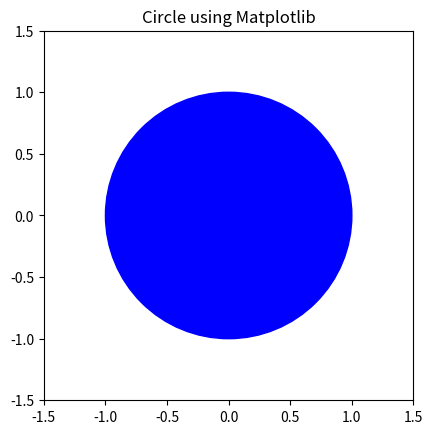

This figure's Python source:
import matplotlib.pyplot as plt

# Create a figure and an axis
fig, ax = plt.subplots()

# Draw a circle with radius 1 centered at (0, 0)
circle = plt.Circle((0, 0), radius=1, color='blue', fill=True)

# Add the circle to the plot
ax.add_patch(circle)

# Set equal scaling to ensure the circle isn't distorted
ax.set_aspect('equal', 'box')

# Set axis limits for better visualization
ax.set_xlim(-1.5, 1.5)
ax.set_ylim(-1.5, 1.5)

# Display the plot
plt.title('Circle using Matplotlib')
plt.show()



# # Set the limits and aspect of the plot
# ax.set_xlim(0, 1)
# ax.set_ylim(0, 1)
# ax.set_aspect('equal')

# # Display the plot
# plt.show()
